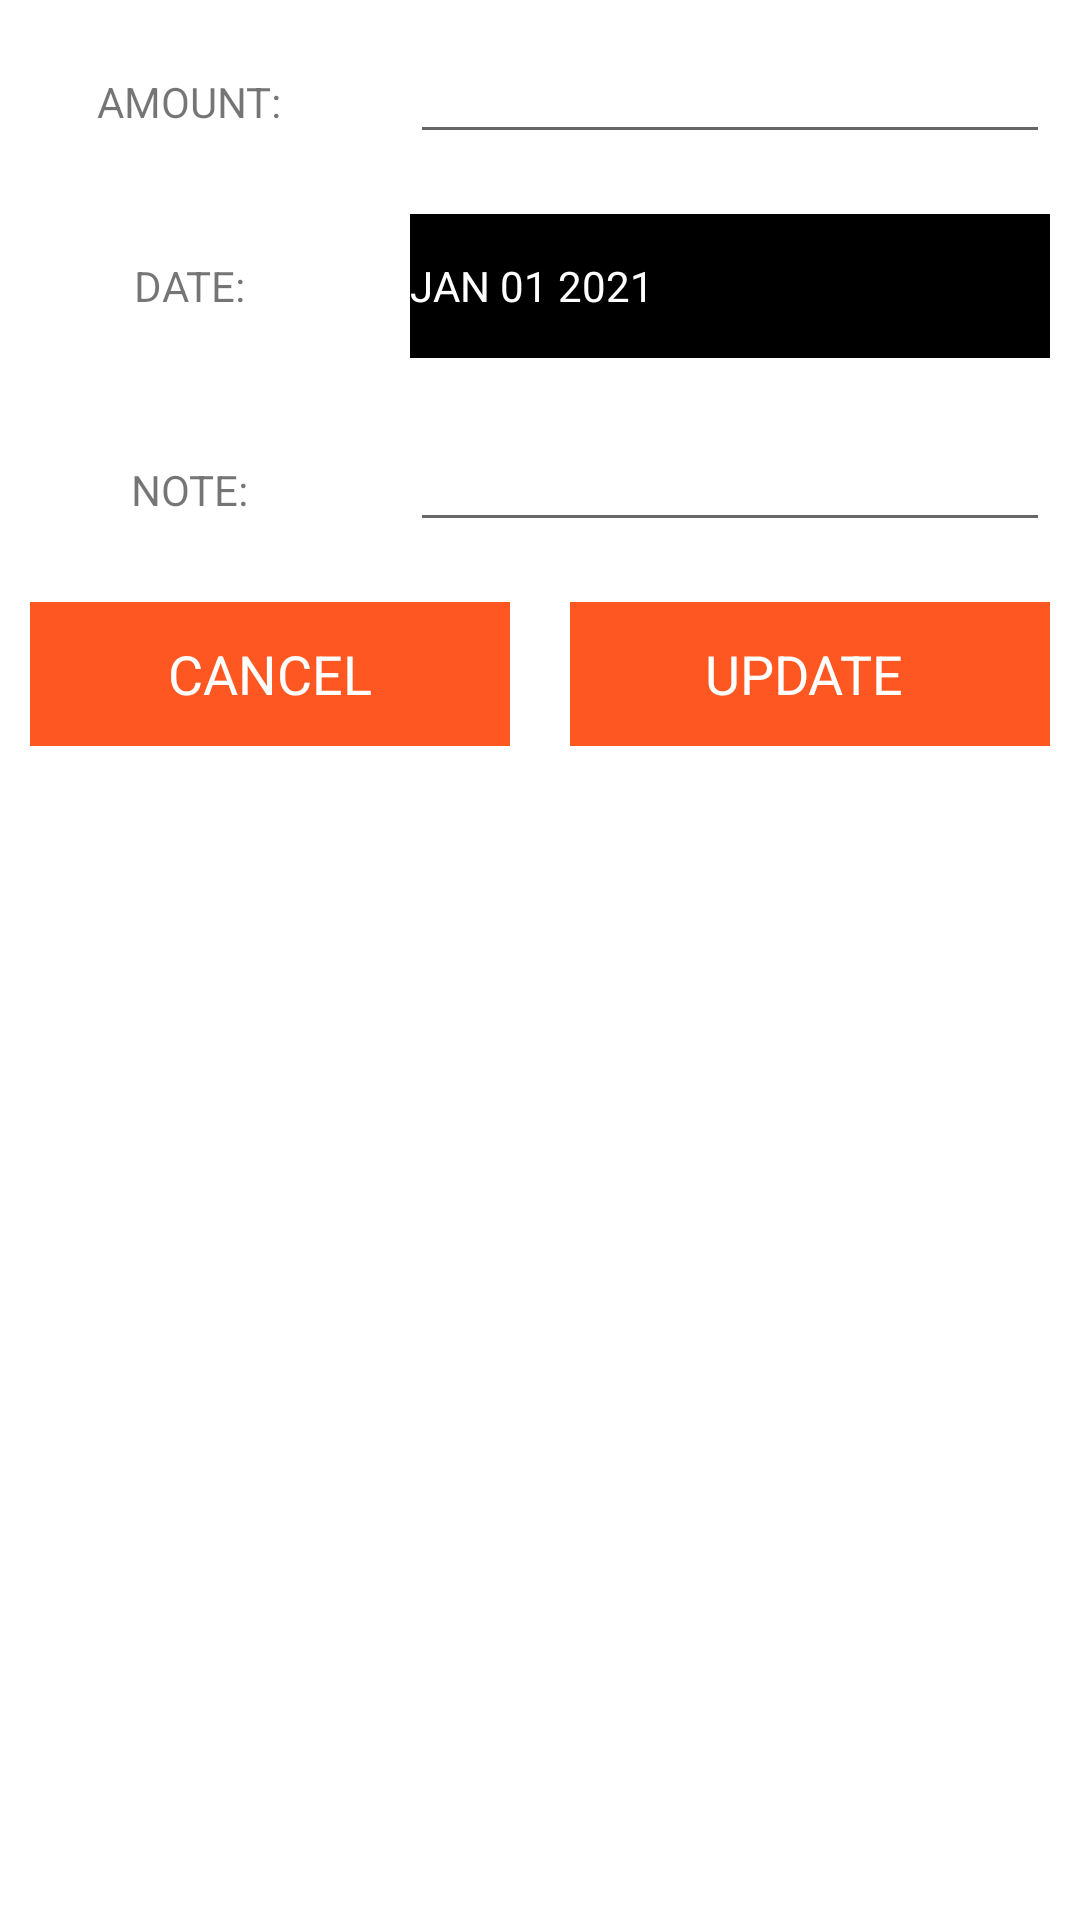

This screen was rendered from an Android layout file. Write that file and the resources it references.
<!-- AndroidManifest.xml: application theme Theme.ExpManager -->
<!-- res/layout/update_data_item.xml -->
<?xml version="1.0" encoding="utf-8"?>
<LinearLayout
    xmlns:android="http://schemas.android.com/apk/res/android"
    android:layout_width="match_parent"
    android:orientation="vertical"
    android:layout_height="match_parent">
    <ScrollView
        android:layout_width="match_parent"
        android:layout_height="wrap_content">
        <LinearLayout
            android:layout_width="match_parent"
            android:layout_height="match_parent"
            android:orientation="vertical">

            <LinearLayout
                android:layout_width="match_parent"
                android:layout_height="wrap_content"
                android:orientation="horizontal">
                <RelativeLayout
                    android:layout_width="0dp"
                    android:layout_weight="1"
                    android:layout_margin="10dp"
                    android:gravity="center"
                    android:layout_height="wrap_content">

                    <TextView
                        android:layout_width="wrap_content"
                        android:layout_height="wrap_content"
                        android:text="AMOUNT:"></TextView>
                </RelativeLayout>

                <RelativeLayout
                    android:layout_width="0dp"
                    android:layout_weight="2"
                    android:layout_margin="10dp"
                    android:layout_height="wrap_content">

                    <EditText
                        android:id="@+id/amount_edit"
                        android:layout_width="match_parent"
                        android:layout_height="wrap_content"
                        android:inputType="numberDecimal"></EditText>




                </RelativeLayout>
            </LinearLayout>

            <LinearLayout
                android:layout_width="match_parent"
                android:layout_height="wrap_content"
                android:orientation="horizontal">
                <RelativeLayout
                    android:layout_width="0dp"
                    android:layout_weight="1"
                    android:layout_margin="10dp"
                    android:gravity="center"
                    android:layout_height="wrap_content">

                    <TextView
                        android:layout_width="wrap_content"
                        android:layout_height="wrap_content"
                        android:text="DATE:"></TextView>
                </RelativeLayout>

                <RelativeLayout
                    android:layout_width="0dp"
                    android:layout_weight="2"
                    android:layout_margin="10dp"
                    android:layout_height="wrap_content">

                    <Button
                        android:layout_width="match_parent"
                        android:layout_height="wrap_content"
                        android:id="@+id/datePickerButton"
                        android:text="JAN 01 2021"
                        android:textColor="@color/white"
                        android:background="@color/black"
                        style="?android:spinnerStyle"

                        />




                </RelativeLayout>
            </LinearLayout>



            <LinearLayout
                android:layout_width="match_parent"
                android:layout_height="wrap_content"
                android:orientation="horizontal">
                <RelativeLayout
                    android:layout_width="0dp"
                    android:layout_weight="1"
                    android:layout_margin="10dp"
                    android:gravity="center"
                    android:layout_height="wrap_content">

                    <TextView
                        android:layout_width="wrap_content"
                        android:layout_height="wrap_content"
                        android:text="NOTE:"></TextView>
                </RelativeLayout>

                <RelativeLayout
                    android:layout_width="0dp"
                    android:layout_weight="2"
                    android:layout_margin="10dp"
                    android:layout_height="wrap_content">

                    <EditText
                        android:layout_width="match_parent"
                        android:layout_height="wrap_content"
                        android:id="@+id/note_edit"></EditText>




                </RelativeLayout>
            </LinearLayout>

            <LinearLayout
                android:layout_width="match_parent"
                android:layout_height="wrap_content"
                android:orientation="horizontal">
                <RelativeLayout
                    android:layout_width="0dp"
                    android:layout_weight="2"
                    android:layout_margin="10dp"
                    android:gravity="center"
                    android:layout_height="wrap_content">

                    <Button
                        android:id="@+id/btnuPD_Delete"
                        android:layout_width="match_parent"
                        android:layout_height="wrap_content"
                        android:background="@color/nav_header"
                        android:text="CANCEL"
                        android:textAppearance="@style/TextAppearance.AppCompat.Medium"
                        android:textColor="@color/white" />

                </RelativeLayout>

                <RelativeLayout
                    android:layout_width="0dp"
                    android:layout_weight="2"
                    android:layout_margin="10dp"
                    android:gravity="center"
                    android:layout_height="wrap_content">

                    <Button
                        android:layout_width="match_parent"
                        android:text="UPDATE "
                        android:id="@+id/btn_upd_Update"
                        android:textAppearance="@style/TextAppearance.AppCompat.Medium"
                        android:textColor="@color/white"
                        android:background="@color/nav_header"
                        android:layout_height="wrap_content"/>

                </RelativeLayout>







            </LinearLayout>
        </LinearLayout>


    </ScrollView>

</LinearLayout>
<!-- resources referenced by this layout -->
<resources>
  <color name="black">#FF000000</color>
  <color name="nav_header">#FF5722</color>
  <color name="white">#FFFFFFFF</color>
  <style name="Theme.ExpManager" parent="Theme.MaterialComponents.DayNight.DarkActionBar">
          
          <item name="colorPrimary">@color/purple_500</item>
          <item name="colorPrimaryVariant">@color/purple_700</item>
          <item name="colorOnPrimary">@color/white</item>
          
          <item name="colorSecondary">@color/teal_200</item>
          <item name="colorSecondaryVariant">@color/teal_700</item>
          <item name="colorOnSecondary">@color/black</item>
          
          <item name="android:statusBarColor" tools:targetApi="l">?attr/colorPrimaryVariant</item>
          
  
          <item name="windowActionBar">false</item>
          <item name="windowNoTitle">true</item>
      </style>
  <color name="purple_500">#FF6200EE</color>
  <color name="purple_700">#FF3700B3</color>
  <color name="teal_200">#FF03DAC5</color>
  <color name="teal_700">#FF9800</color>
</resources>
